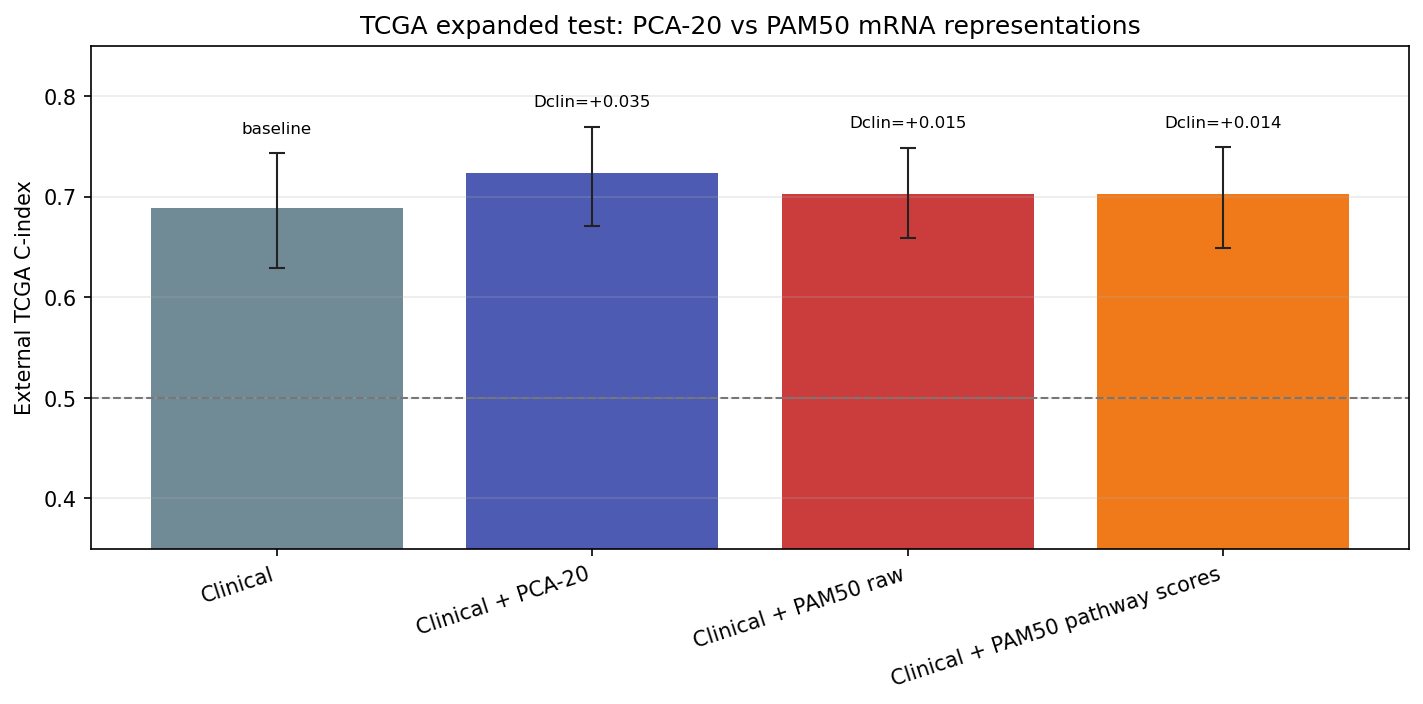

Values plotted in this chart, from the file beside it:
representation, n_features, train_c_index, tcga_c_index, tcga_ci_lower, tcga_ci_upper, delta_vs_clinical, delta_vs_clinical_ci_lower, delta_vs_clinical_ci_upper, delta_vs_clinical_p, delta_vs_pca20, delta_vs_pca20_ci_lower, delta_vs_pca20_ci_upper, delta_vs_pca20_p, bootstrap_replicates, n_train, n_train_events, n_test, n_test_events, n_pca_genes_requested, n_pca_genes_used, n_pca_components, n_pam50_metabric_available, n_pam50_tcga_available
Clinical, 8, 0.7084, 0.6884, 0.6291, 0.7431, , , , , -0.0355, -0.0659, -0.0066, 0.018, 1000, 1979, 1143, 981, 134, 1000, 905, 20, 49, 49
Clinical + PCA-20, 28, 0.7958, 0.7239, 0.671, 0.7694, 0.0355, 0.0071, 0.0665, 0.024, 0.0, , , , 1000, 1979, 1143, 981, 134, 1000, 905, 20, 49, 49
Clinical + PAM50 raw, 57, 0.812, 0.7029, 0.6585, 0.7488, 0.0145, -0.0187, 0.0483, 0.386, -0.021, -0.0504, 0.0072, 0.144, 1000, 1979, 1143, 981, 134, 1000, 905, 20, 49, 49
Clinical + PAM50 pathway scores, 12, 0.7501, 0.7028, 0.6488, 0.7489, 0.0144, -0.0109, 0.041, 0.282, -0.0211, -0.0433, 0.0029, 0.086, 1000, 1979, 1143, 981, 134, 1000, 905, 20, 49, 49
